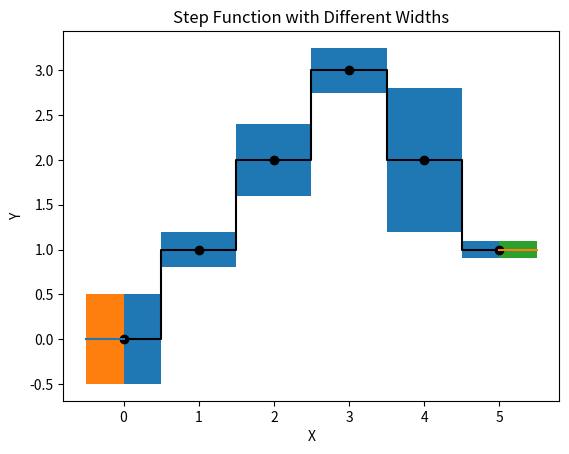

Python code for this plot:
# -*- coding: utf-8 -*-
"""
Created on Sat Mar 30 14:04:46 2024

[redacted]
"""

import matplotlib.pyplot as plt
import numpy as np
# Create the x and y values for the step function
patchsize = 0.5
x = np.array([0, 1, 2, 3, 4, 5])
y = np.array([0, 1, 2, 3, 2, 1])
dy = np.array([0.5,0.2,0.4,0.25,0.8,0.1])

dxleft = np.abs(x[0] - x[1])/2
dxright = np.abs(x[-1] - x[-2])/2 
xleft = np.array([x[0]-dxleft,x[0]])
xright = np.array([x[-1],x[-1] + dxright])
yleft = np.array([y[0],y[0]])
yright = np.array([y[-1],y[-1]])


# Create the step function
plt.step(x, y, where='mid',color='black')
plt.plot(xleft, yleft)
plt.plot(xright, yright)
plt.fill_between(x, y-dy,y+dy,step='mid' )
plt.fill_between(xleft, yleft-dy[0],yleft+dy[0],step='pre' )
plt.fill_between(xright, yright-dy[-1],yright+dy[-1],step='post' )
plt.scatter(x,y,color='black')
# Set the title and labels for the plot
plt.title('Step Function with Different Widths')
plt.xlabel('X')
plt.ylabel('Y')

# Show the plot
plt.show()